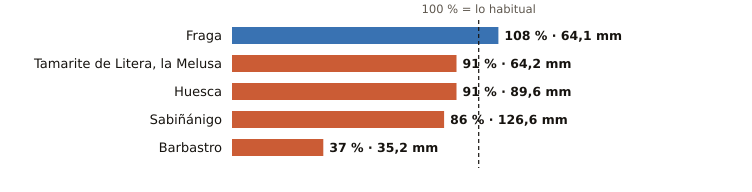

The table this chart was drawn from, first rows:
estacion, provincia, indicativo, mm_otono, referencia_mm, pct, periodo_referencia, hasta, hora
Fraga, Huesca, 9924X, 64.1, 59.1, 108, 2009-2025, 2026-10-31, 13
Tamarite de Litera, la Melusa, Huesca, 9918Y, 64.2, 70.5, 91, 2009-2025, 2026-10-31, 13
Huesca, Huesca, 9901X, 89.6, 98.8, 91, 2009-2025, 2026-10-31, 12
Sabiñánigo, Huesca, 9460X, 126.6, 146.7, 86, 2004-2025, 2026-10-31, 13
Barbastro, Huesca, 9866C, 35.2, 94.4, 37, 2009-2025, 2026-10-31, 13
